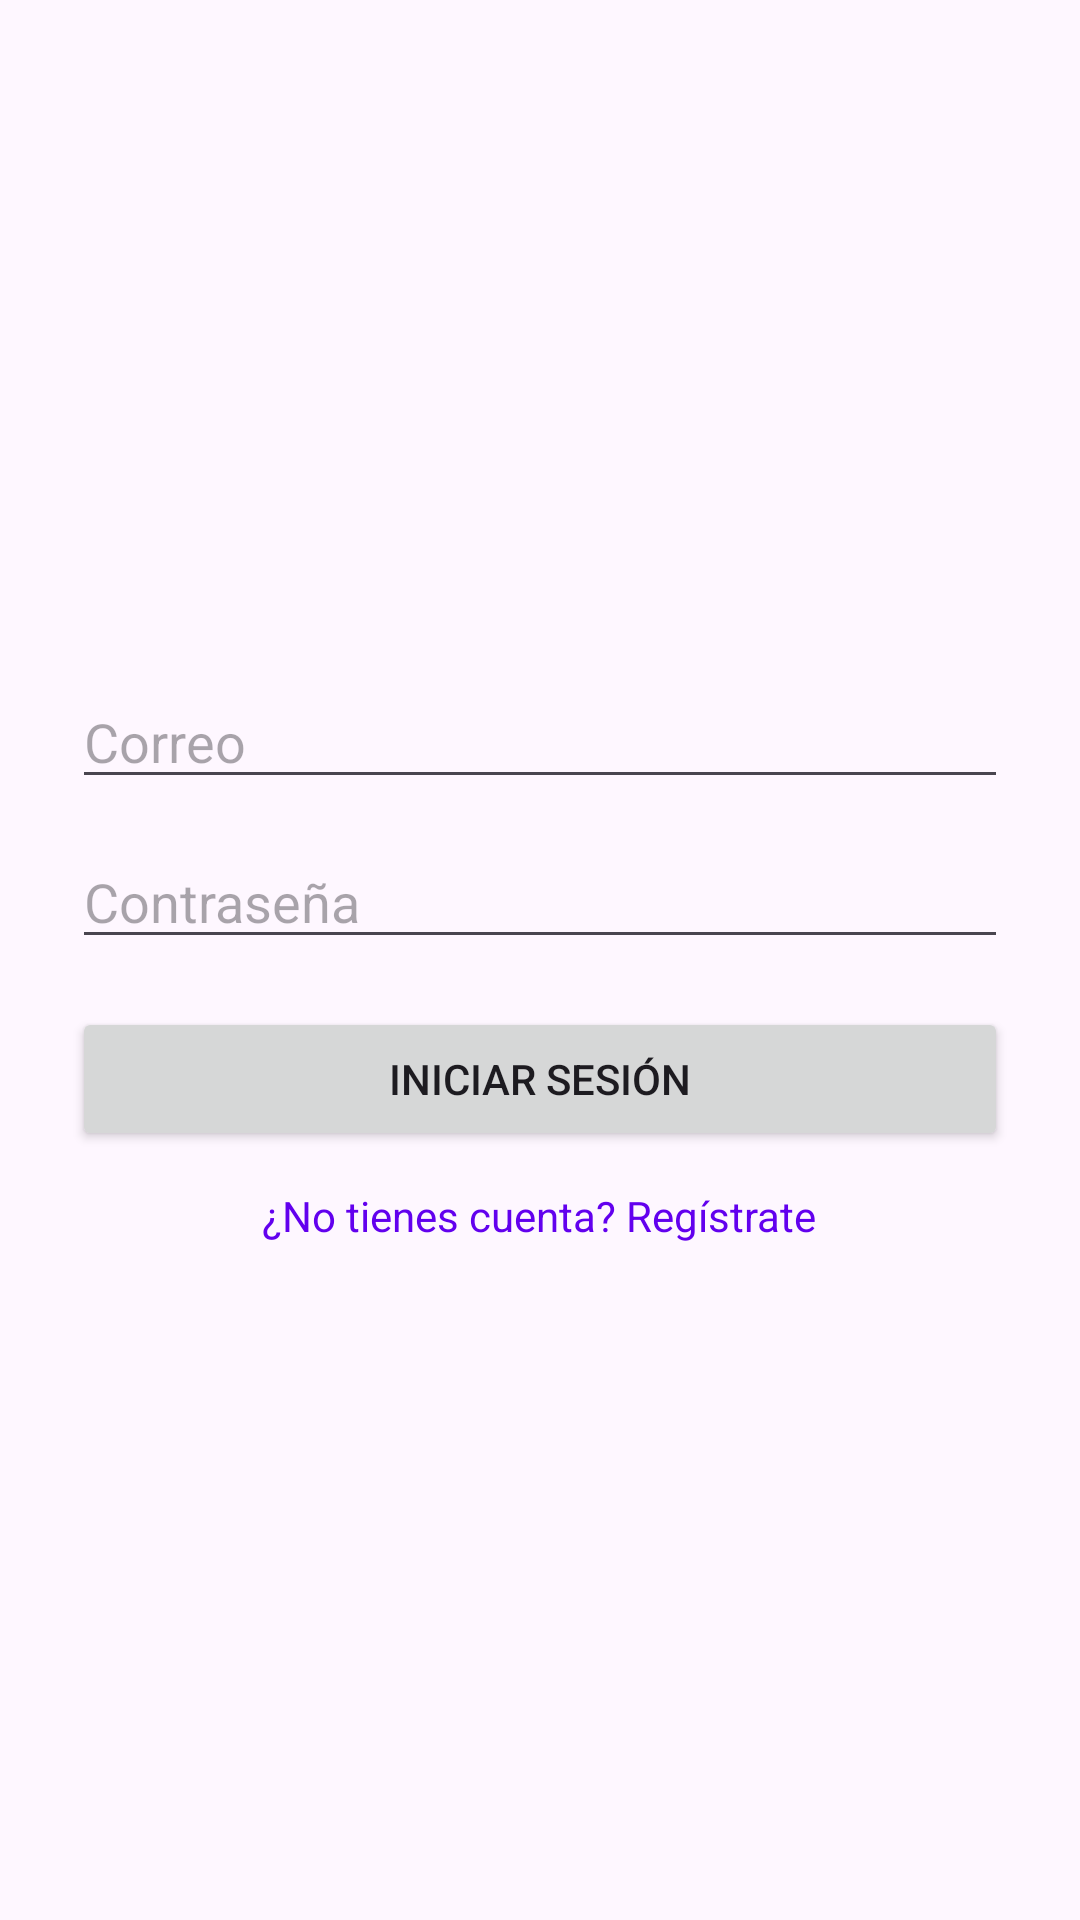

Write the Android layout XML for this screen, with the resource values it uses.
<!-- AndroidManifest.xml: application theme Theme.ColegioApp -->
<!-- res/layout/activity_login.xml -->
<?xml version="1.0" encoding="utf-8"?>
<LinearLayout xmlns:android="http://schemas.android.com/apk/res/android"
    android:layout_width="match_parent"
    android:layout_height="match_parent"
    android:orientation="vertical"
    android:gravity="center"
    android:padding="24dp">

    <EditText
        android:id="@+id/etEmail"
        android:layout_width="match_parent"
        android:layout_height="wrap_content"
        android:hint="Correo"
        android:inputType="textEmailAddress" />

    <EditText
        android:id="@+id/etPassword"
        android:layout_width="match_parent"
        android:layout_height="wrap_content"
        android:hint="Contraseña"
        android:inputType="textPassword"
        android:layout_marginTop="12dp"/>

    <Button
        android:id="@+id/btnLogin"
        android:layout_width="match_parent"
        android:layout_height="wrap_content"
        android:text="Iniciar sesión"
        android:layout_marginTop="16dp"/>

    <TextView
        android:id="@+id/tvRegister"
        android:layout_width="wrap_content"
        android:layout_height="wrap_content"
        android:text="¿No tienes cuenta? Regístrate"
        android:textColor="@color/purple_500"
        android:layout_marginTop="12dp"/>
</LinearLayout>
<!-- resources referenced by this layout -->
<resources>
  <style name="Theme.ColegioApp" parent="Base.Theme.ColegioApp" />
  <style name="Base.Theme.ColegioApp" parent="Theme.Material3.DayNight.NoActionBar">
          
          <item name="colorPrimary">@color/purple_500</item>
          <item name="colorPrimaryVariant">@color/purple_700</item>
          <item name="colorOnPrimary">@color/white</item>
          <item name="colorSecondary">@color/teal_200</item>
          <item name="colorSecondaryVariant">@color/teal_700</item>
          <item name="colorOnSecondary">@color/black</item>
      </style>
  <!-- not gathered from this repository: default colours our renderer supplied (Android Studio template values) -->
  <color name="purple_500">#FF6200EE</color>
  <color name="purple_700">#FF3700B3</color>
  <color name="teal_200">#FF03DAC5</color>
  <color name="teal_700">#FF018786</color>
  <color name="black">#FF000000</color>
  <color name="white">#FFFFFFFF</color>
</resources>
